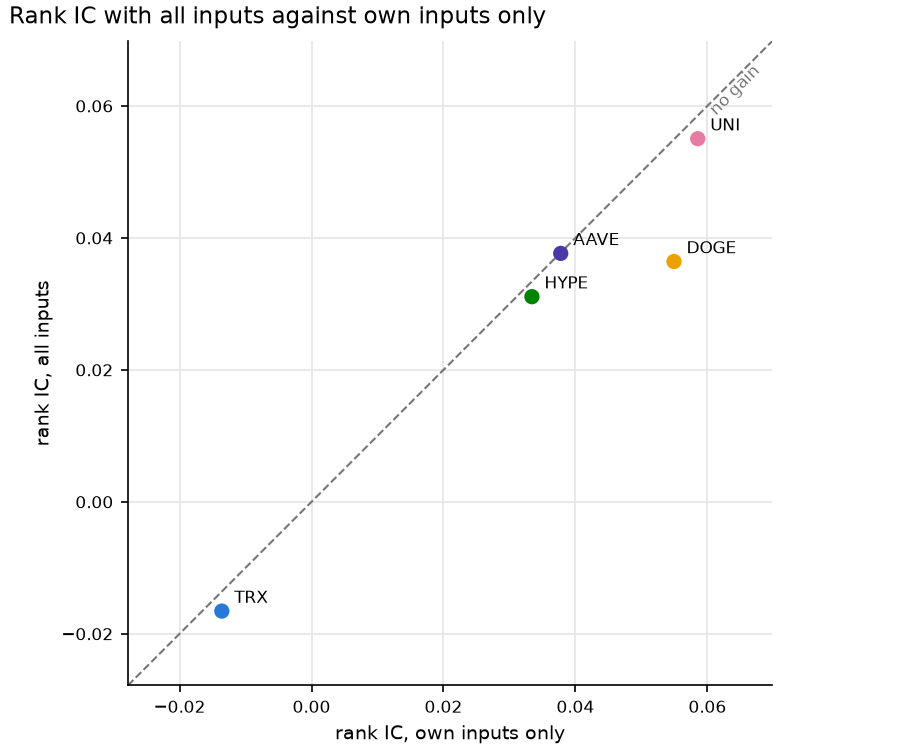

Source data for this figure (header and first rows):
coin, ic_all, ic_own, gain, gain_t, btc_correlation
hype, 0.03109, 0.0334, -0.002319, -0.8228, 0.6543
trx, -0.01656, -0.01359, -0.002968, -0.2769, 0.5147
doge, 0.03642, 0.05494, -0.01852, -2.902, 0.7612
uni, 0.05504, 0.05854, -0.003503, -0.8353, 0.6215
aave, 0.03765, 0.03777, -0.000119, -0.0167, 0.7574
